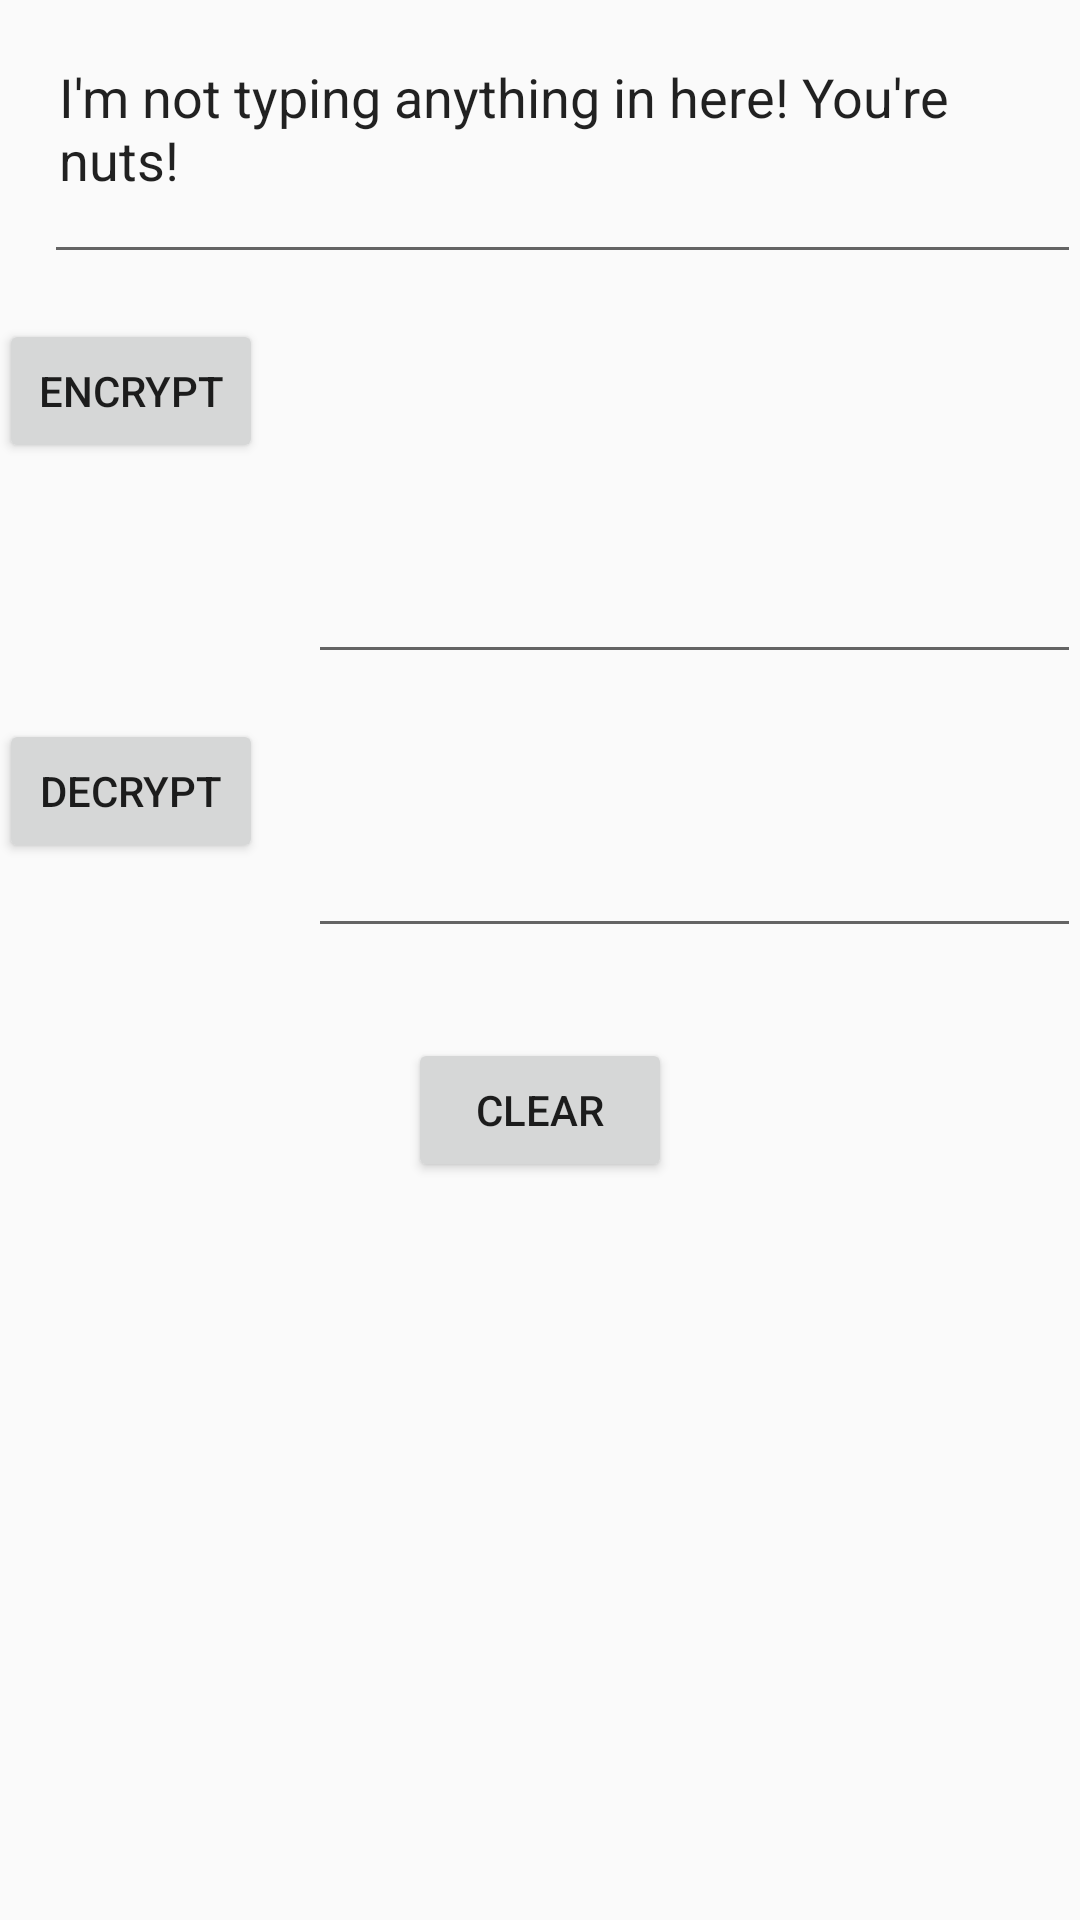

The Android layout XML behind this screen, and the referenced resources:
<!-- AndroidManifest.xml: application theme AppTheme -->
<!-- res/layout/activity_encryption.xml -->
<RelativeLayout xmlns:android="http://schemas.android.com/apk/res/android"
    xmlns:tools="http://schemas.android.com/tools"
    android:layout_width="match_parent"
    android:layout_height="match_parent"
    android:paddingLeft="@dimen/activity_horizontal_margin"
    android:paddingRight="@dimen/activity_horizontal_margin"
    android:paddingTop="@dimen/activity_vertical_margin"
    android:paddingBottom="@dimen/activity_vertical_margin">


    <EditText
        android:id="@+id/inputtedUnencryptedText"
        android:layout_width="match_parent"
        android:layout_height="wrap_content"
        android:layout_alignParentRight="true"
        android:layout_alignParentTop="true"
        android:layout_marginLeft="15dip"
        android:layout_marginTop="15dip"
        android:minLines="3"
        android:gravity="top|left"
        android:padding="5dip"
        android:text="@string/default_hint"/>


    <Button android:layout_width="wrap_content"
        android:layout_height="wrap_content"
        android:text="Encrypt"
        android:padding="10dip"
        android:id="@+id/encryptButton"
        android:layout_below="@id/inputtedUnencryptedText"
        android:layout_marginTop="15dip"
        android:layout_alignParentLeft="true"/>



    <EditText
        android:id="@+id/encryptedText"
        android:layout_width="match_parent"
        android:layout_height="wrap_content"
        android:layout_toRightOf="@id/encryptButton"
        android:layout_below="@id/inputtedUnencryptedText"
        android:layout_marginLeft="15dip"
        android:layout_marginTop="15dip"
        android:minLines="5"
        android:gravity="top|left"
        android:padding="5dip"
        android:editable="false"
        android:ellipsize="end"
        />


    <Button android:layout_width="wrap_content"
        android:layout_height="wrap_content"
        android:text="Decrypt"
        android:padding="10dip"
        android:id="@+id/decryptButton"
        android:layout_below="@id/encryptedText"
        android:layout_marginTop="15dip"
        android:layout_alignParentLeft="true"/>


    <EditText
        android:id="@+id/decryptedText"
        android:layout_width="match_parent"
        android:layout_height="wrap_content"
        android:layout_toRightOf="@id/encryptButton"
        android:layout_below="@id/encryptedText"
        android:layout_marginLeft="15dip"
        android:layout_marginTop="15dip"
        android:minLines="3"
        android:gravity="top|left"
        android:padding="5dip"
        android:editable="false"/>

    <Button
        android:id="@+id/clearButton"
        android:layout_width="wrap_content"
        android:layout_height="wrap_content"
        android:layout_below="@id/decryptedText"
        android:layout_centerHorizontal="true"
        android:layout_marginTop="30dip"
        android:text="Clear"
        android:padding="10dip"/>


</RelativeLayout>
<!-- resources referenced by this layout -->
<resources>
  <string name="default_hint">I\'m not typing anything in here! You\'re nuts!</string>
  <style name="AppTheme" parent="Theme.AppCompat.Light.NoActionBar">
          
          <item name="colorPrimary">@color/colorPrimary</item>
          <item name="colorPrimaryDark">@color/colorPrimaryDark</item>
          <item name="colorAccent">@color/colorAccent</item>
          <item name="android:typeface">monospace</item>
      </style>
  <color name="colorPrimary">#D9232E</color>
  <color name="colorPrimaryDark">#971820</color>
  <color name="colorAccent">#FF4081</color>
</resources>
